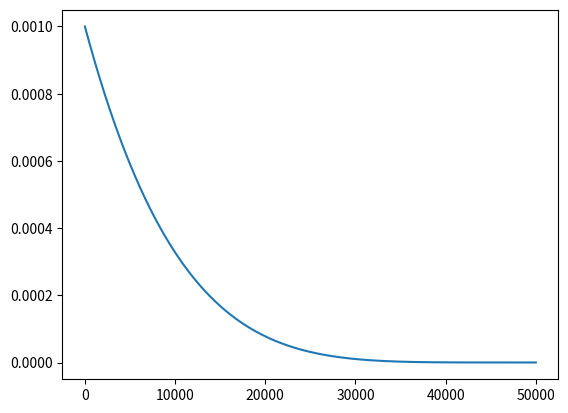

Generate this figure with matplotlib:
import matplotlib.pyplot as plt
import numpy as np

decay_steps = 50000
learning_rate = 0.001
end_learning_rate = 0.0000005
power = 5

learrning_rates = []
for global_step in range(decay_steps):
    global_step = np.minimum(global_step, decay_steps)
    decayed_learning_rate = (learning_rate - end_learning_rate) * np.power((1.0 - float(global_step) / decay_steps), power) + end_learning_rate
    learrning_rates.append(decayed_learning_rate)

learrning_rates = np.array(learrning_rates)
plt.plot(range(decay_steps), learrning_rates)
plt.show()
